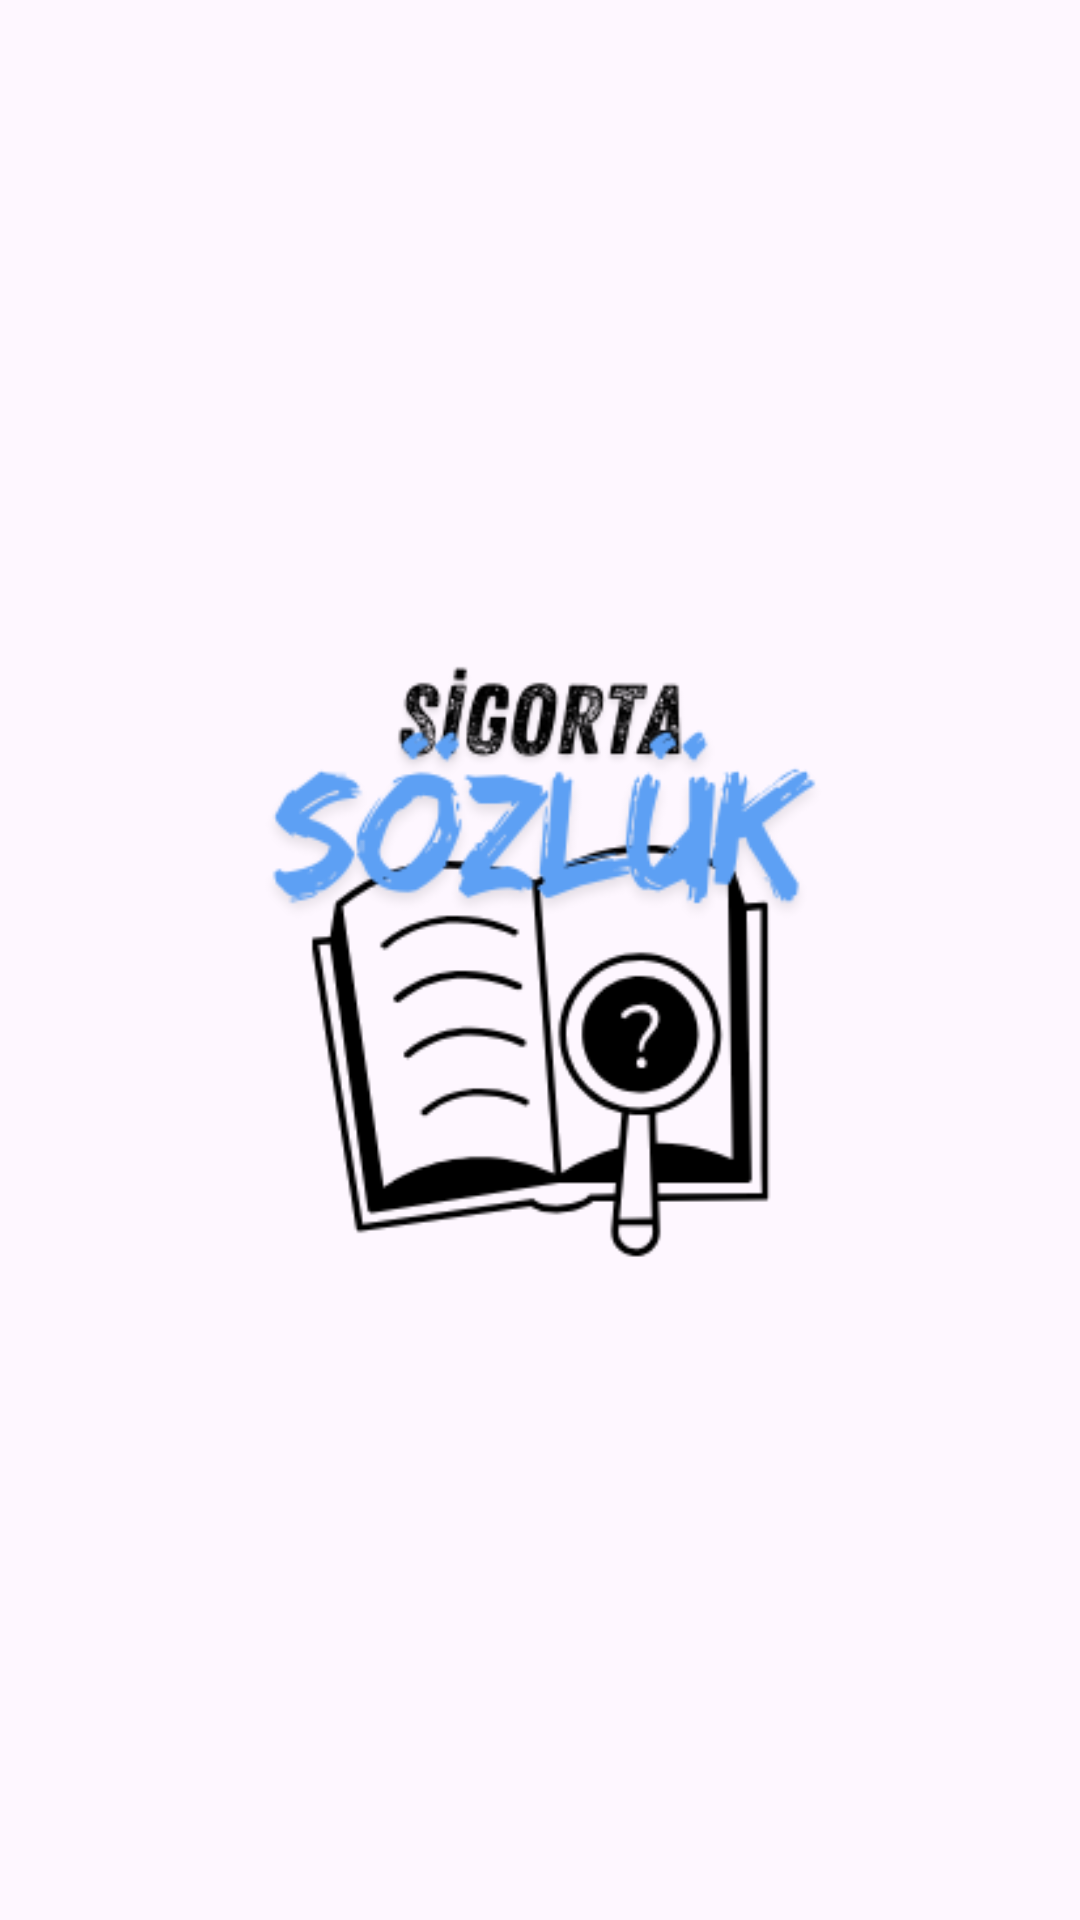

The Android layout XML behind this screen, and the referenced resources:
<!-- AndroidManifest.xml: application theme Theme.SigortaSozluk -->
<!-- res/layout/activity_splash.xml -->
<?xml version="1.0" encoding="utf-8"?>
<androidx.constraintlayout.widget.ConstraintLayout xmlns:android="http://schemas.android.com/apk/res/android"
    xmlns:app="http://schemas.android.com/apk/res-auto"
    xmlns:tools="http://schemas.android.com/tools"
    android:id="@+id/main"
    android:layout_width="match_parent"
    android:layout_height="match_parent"
    tools:context=".SplashActivity">

    <ImageView
        android:id="@+id/imageView"
        android:layout_width="0dp"
        android:layout_height="239dp"
        android:layout_marginStart="71dp"
        android:layout_marginEnd="71dp"
        app:layout_constraintBottom_toBottomOf="parent"
        app:layout_constraintEnd_toEndOf="parent"
        app:layout_constraintStart_toStartOf="parent"
        app:layout_constraintTop_toTopOf="parent"
        app:srcCompat="@drawable/sozluk" />
</androidx.constraintlayout.widget.ConstraintLayout>
<!-- resources referenced by this layout -->
<resources>
  <!-- drawable sozluk: png bitmap (drawable, 26407 bytes) -->
  <style name="Theme.SigortaSozluk" parent="Base.Theme.SigortaSozluk" />
  <style name="Base.Theme.SigortaSozluk" parent="Theme.Material3.DayNight.NoActionBar">
          
          
      </style>
</resources>
